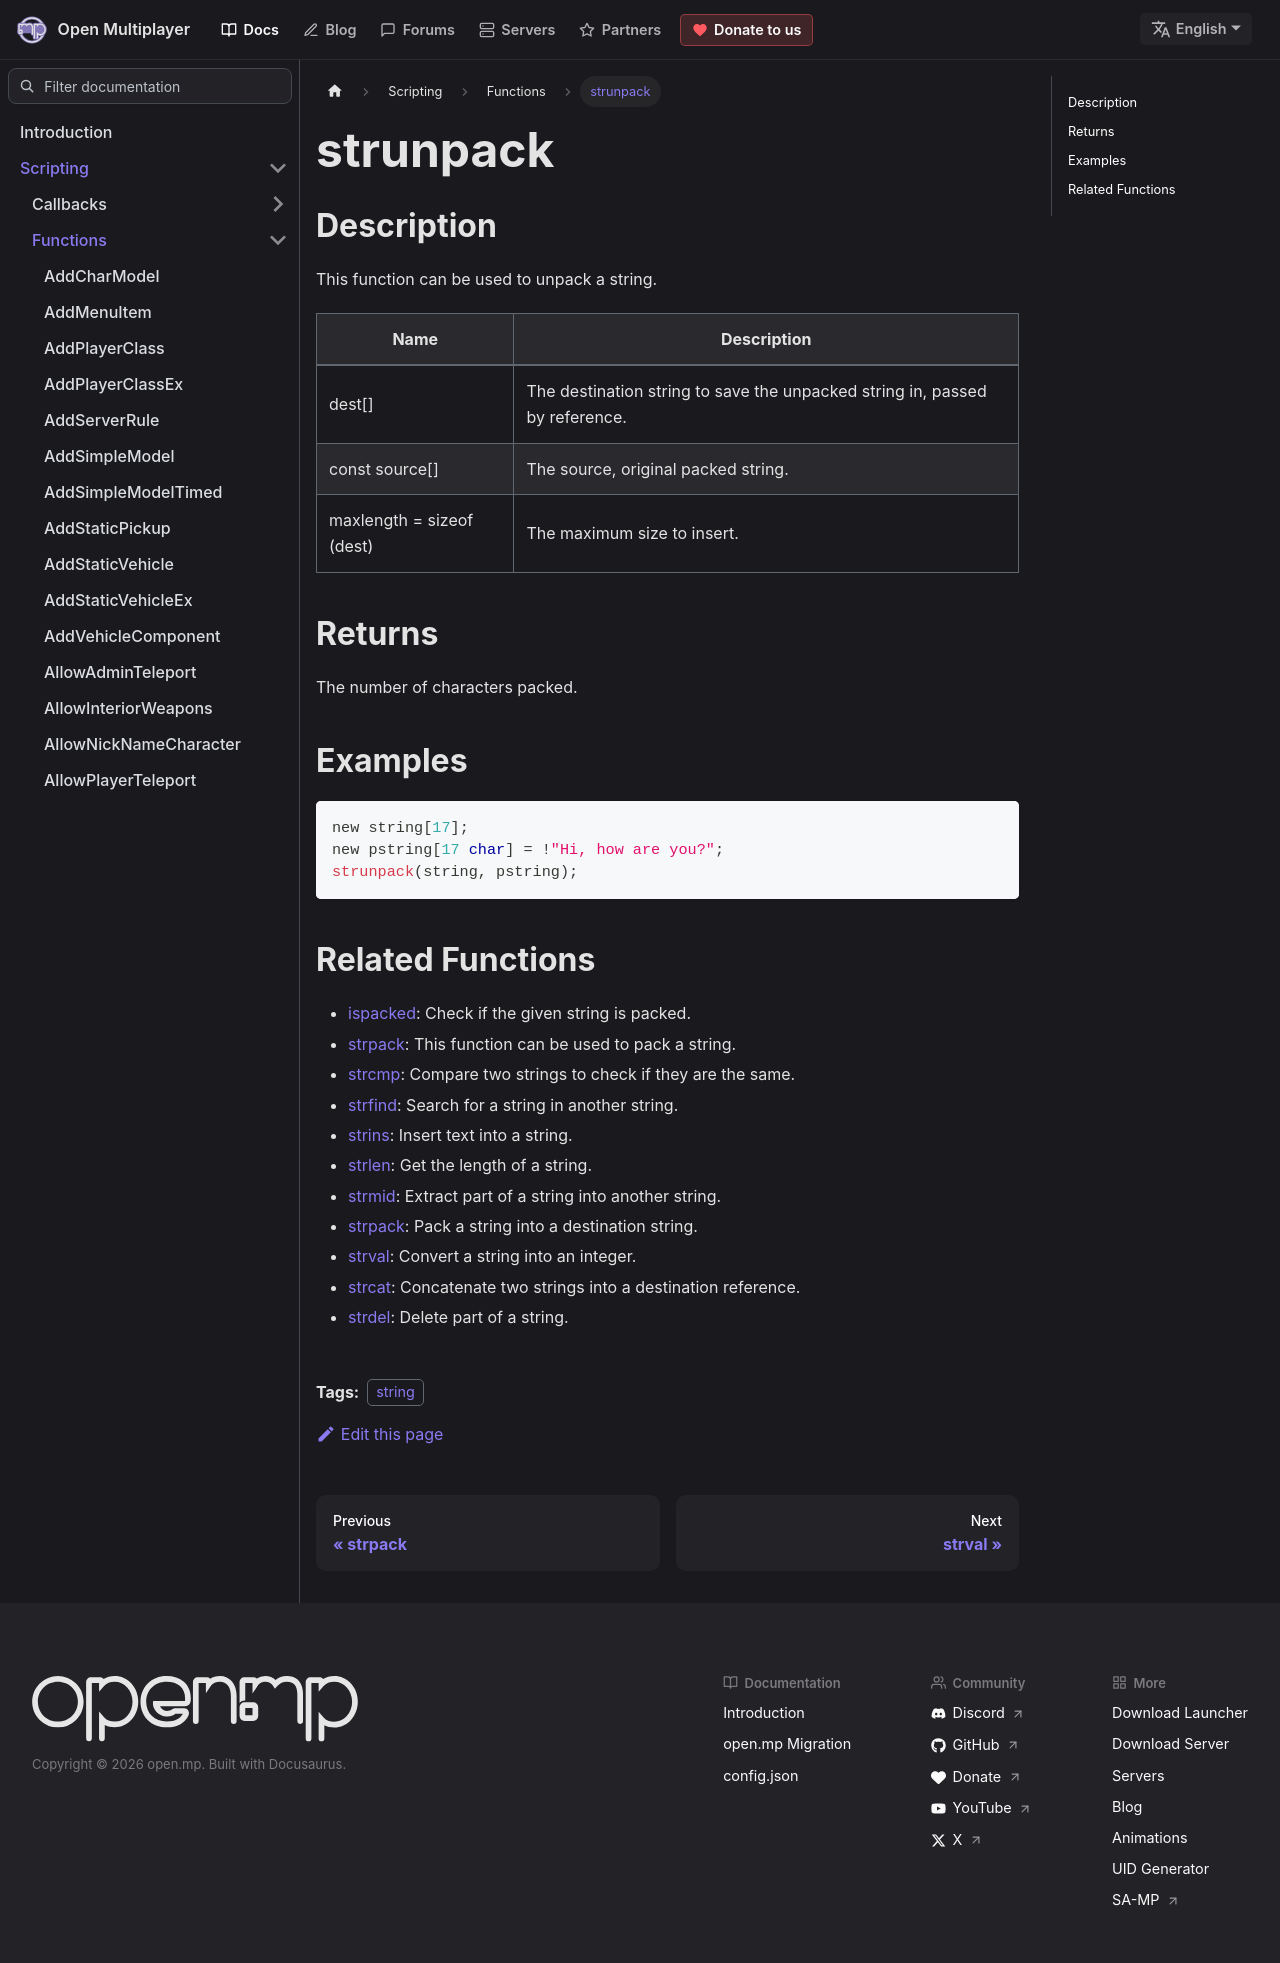

repository: openmultiplayer/web · page: docs/scripting/functions/strunpack.html · generator: docusaurus

---
title: strunpack
sidebar_label: strunpack
description: This function can be used to unpack a string.
tags: ["string"]
---

## Description

This function can be used to unpack a string.

| Name                      | Description                                                                 |
| ------------------------- | --------------------------------------------------------------------------- |
| dest[]                    | The destination string to save the unpacked string in, passed by reference. |
| const source[]            | The source, original packed string.                                         |
| maxlength = sizeof (dest) | The maximum size to insert.                                                 |

## Returns

The number of characters packed.

## Examples

```c
new string[17];
new pstring[17 char] = !"Hi, how are you?";
strunpack(string, pstring);
```

## Related Functions

- [ispacked](ispacked): Check if the given string is packed.
- [strpack](strpack): This function can be used to pack a string.
- [strcmp](strcmp): Compare two strings to check if they are the same.
- [strfind](strfind): Search for a string in another string.
- [strins](strins): Insert text into a string.
- [strlen](strlen): Get the length of a string.
- [strmid](strmid): Extract part of a string into another string.
- [strpack](strpack): Pack a string into a destination string.
- [strval](strval): Convert a string into an integer.
- [strcat](strcat): Concatenate two strings into a destination reference.
- [strdel](strdel): Delete part of a string.
